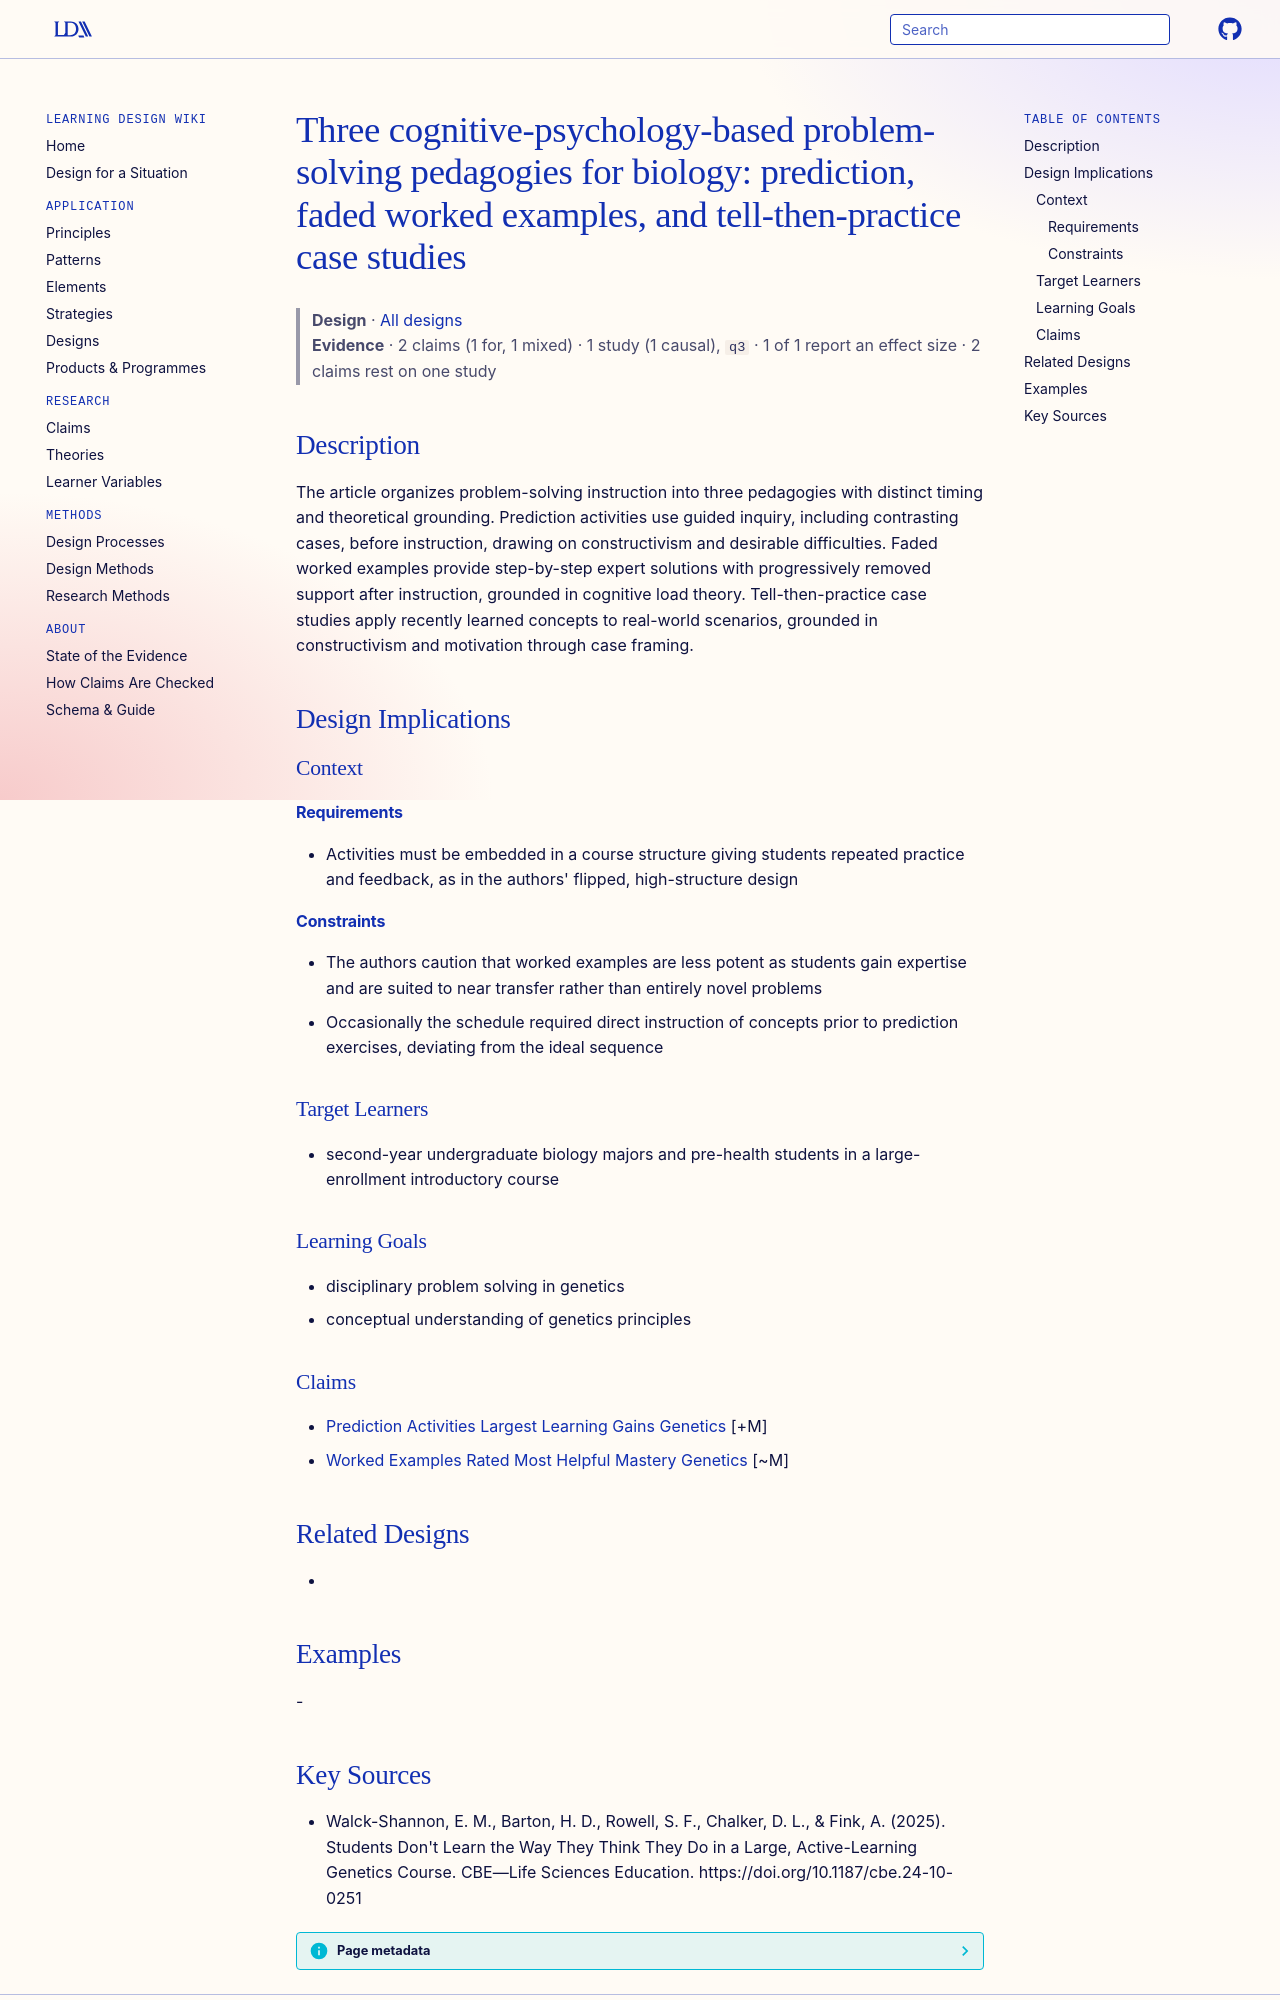

repository: Learning-Design-Alliance/learning-wiki · page: designs/three-problem-solving-pedagogies-genetics-course/index.html · generator: mkdocs

---
type: design
id: three-problem-solving-pedagogies-genetics-course
title: "Three cognitive-psychology-based problem-solving pedagogies for biology: prediction, faded worked examples, and tell-then-practice case studies"
description: The article organizes problem-solving instruction into three pedagogies with distinct timing and theoretical grounding.
status: review
generated:
  by: "process:settle-candidates"
  at: 2026-11-06
sources:
  - id: walck-shannon-2025
    resource: "https://doi.org/10.1187/cbe.24-10-0251"
    title: "Walck-Shannon, E. M., Barton, H. D., Rowell, S. F., Chalker, D. L., & Fink, A. (2025). Students Don't Learn the Way They Think They Do in a Large, Active-Learning Genetics Course. CBE—Life Sciences Education. https://doi.org/10.1187/cbe.24-10-0251"
    author: "Walck-Shannon, E. M., Barton, H. D., Rowell, S. F., Chalker, D. L., & Fink, A"
---

# Three cognitive-psychology-based problem-solving pedagogies for biology: prediction, faded worked examples, and tell-then-practice case studies

> **Design** · [All designs](index.md)
> **Evidence** · 2 claims (1 for, 1 mixed) · 1 study (1 causal), `q3` · 1 of 1 report an effect size · 2 claims rest on one study

## Description
The article organizes problem-solving instruction into three pedagogies with distinct timing and theoretical grounding. Prediction activities use guided inquiry, including contrasting cases, before instruction, drawing on constructivism and desirable difficulties. Faded worked examples provide step-by-step expert solutions with progressively removed support after instruction, grounded in cognitive load theory. Tell-then-practice case studies apply recently learned concepts to real-world scenarios, grounded in constructivism and motivation through case framing.

## Design Implications

### Context
#### Requirements
- Activities must be embedded in a course structure giving students repeated practice and feedback, as in the authors' flipped, high-structure design
#### Constraints
- The authors caution that worked examples are less potent as students gain expertise and are suited to near transfer rather than entirely novel problems
- Occasionally the schedule required direct instruction of concepts prior to prediction exercises, deviating from the ideal sequence

### Target Learners
- second-year undergraduate biology majors and pre-health students in a large-enrollment introductory course

### Learning Goals
- disciplinary problem solving in genetics
- conceptual understanding of genetics principles

### Claims
- [Prediction Activities Largest Learning Gains Genetics](../claims/prediction-activities-largest-learning-gains-genetics.md) [+M]
- [Worked Examples Rated Most Helpful Mastery Genetics](../claims/worked-examples-rated-most-helpful-mastery-genetics.md) [~M]

## Related Designs
- 

## Examples
-
